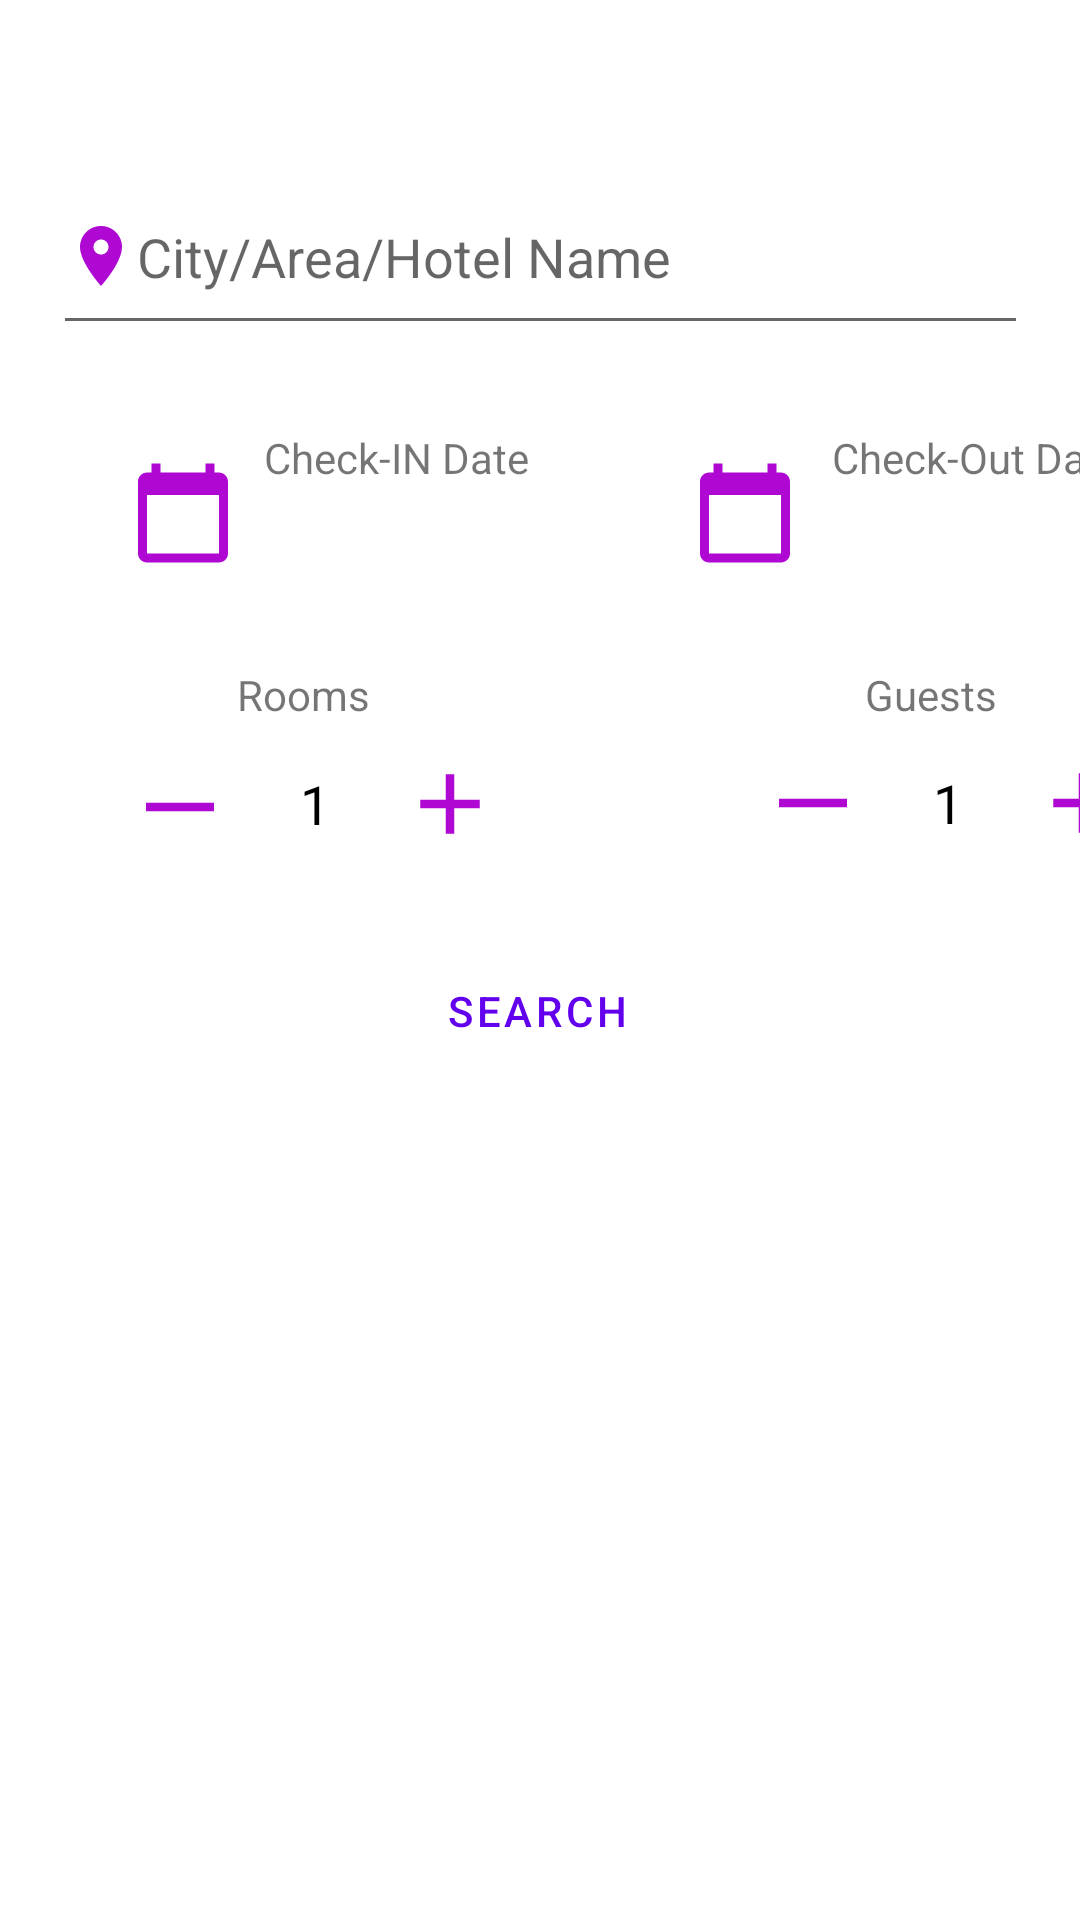

The Android layout XML behind this screen, and the referenced resources:
<!-- AndroidManifest.xml: application theme Theme.CapstoneProject -->
<!-- res/layout/fragment_customer_search.xml -->
<?xml version="1.0" encoding="utf-8"?>
<androidx.constraintlayout.widget.ConstraintLayout xmlns:android="http://schemas.android.com/apk/res/android"
    xmlns:app="http://schemas.android.com/apk/res-auto"
    xmlns:tools="http://schemas.android.com/tools"
    android:layout_width="match_parent"
    android:layout_height="match_parent"
    tools:context=".Customer.CustomerSearchFragment">


    <ImageView
        android:id="@+id/imgCustSearchCheckOut"
        android:layout_width="36dp"
        android:layout_height="36dp"
        android:layout_marginStart="54dp"
        android:layout_marginTop="38dp"
        android:src="@drawable/ic_baseline_calendar_today_24"
        app:layout_constraintStart_toEndOf="@+id/textView8"
        app:layout_constraintTop_toBottomOf="@+id/edtCustSearchSearch" />

    <TextView
        android:id="@+id/textView9"
        android:layout_width="wrap_content"
        android:layout_height="wrap_content"
        android:layout_marginStart="11dp"
        android:layout_marginTop="28dp"
        android:text="Check-Out Date"
        app:layout_constraintStart_toEndOf="@+id/imgCustSearchCheckOut"
        app:layout_constraintTop_toBottomOf="@+id/edtCustSearchSearch" />

    <TextView
        android:id="@+id/txvCustSearchCheckOut"
        android:layout_width="97dp"
        android:layout_height="20dp"
        android:layout_marginStart="10dp"
        android:layout_marginTop="9dp"
        android:textColor="@color/black"
        app:layout_constraintStart_toEndOf="@+id/imgCustSearchCheckOut"
        app:layout_constraintTop_toBottomOf="@+id/textView9" />

    <EditText
        android:id="@+id/edtCustSearchSearch"
        android:layout_width="325dp"
        android:layout_height="62dp"
        android:layout_marginStart="43dp"
        android:layout_marginTop="53dp"
        android:layout_marginEnd="43dp"
        android:drawableStart="@drawable/ic_baseline_location_on_24"
        android:ems="10"
        android:hint="City/Area/Hotel Name"
        android:inputType="textPersonName"
        app:layout_constraintEnd_toEndOf="parent"
        app:layout_constraintStart_toStartOf="parent"
        app:layout_constraintTop_toTopOf="parent"
        tools:ignore="TextContrastCheck" />

    <ImageView
        android:id="@+id/imgCustSearchCheckIn"
        android:layout_width="36dp"
        android:layout_height="36dp"
        android:layout_marginStart="43dp"
        android:layout_marginTop="38dp"
        android:src="@drawable/ic_baseline_calendar_today_24"
        app:layout_constraintStart_toStartOf="parent"
        app:layout_constraintTop_toBottomOf="@+id/edtCustSearchSearch" />

    <TextView
        android:id="@+id/textView8"
        android:layout_width="wrap_content"
        android:layout_height="wrap_content"
        android:layout_marginStart="9dp"
        android:layout_marginTop="28dp"
        android:text="Check-IN Date"
        app:layout_constraintStart_toEndOf="@+id/imgCustSearchCheckIn"
        app:layout_constraintTop_toBottomOf="@+id/edtCustSearchSearch" />

    <TextView
        android:id="@+id/txvCustSearchCheckIn"
        android:layout_width="88dp"
        android:layout_height="22dp"
        android:layout_marginStart="9dp"
        android:layout_marginTop="9dp"
        android:textColor="@color/black"
        app:layout_constraintStart_toEndOf="@+id/imgCustSearchCheckIn"
        app:layout_constraintTop_toBottomOf="@+id/textView8" />

    <TextView
        android:id="@+id/textView19"
        android:layout_width="wrap_content"
        android:layout_height="wrap_content"
        android:layout_marginStart="79dp"
        android:layout_marginTop="29dp"
        android:text="Rooms"
        app:layout_constraintStart_toStartOf="parent"
        app:layout_constraintTop_toBottomOf="@+id/txvCustSearchCheckIn" />

    <ImageView
        android:id="@+id/imgCustSearchAddGuest"
        android:layout_width="34dp"
        android:layout_height="37dp"
        android:layout_marginStart="11dp"
        android:layout_marginTop="58dp"
        android:src="@drawable/ic_baseline_add_24"
        app:layout_constraintStart_toEndOf="@+id/txvCustSearchGuests"
        app:layout_constraintTop_toBottomOf="@+id/txvCustSearchCheckOut" />

    <Button
        android:id="@+id/btnCustSearchSearch"
        style="@style/Widget.MaterialComponents.Button.OutlinedButton"
        android:layout_width="wrap_content"
        android:layout_height="wrap_content"
        android:layout_marginStart="158dp"
        android:layout_marginTop="27dp"
        android:layout_marginEnd="160dp"
        android:text="Search"
        android:textColor="@color/button_text_color"
        app:layout_constraintEnd_toEndOf="parent"
        app:layout_constraintStart_toStartOf="parent"
        app:layout_constraintTop_toBottomOf="@+id/imgCustSearchAddRooms" />

    <TextView
        android:id="@+id/textView20"
        android:layout_width="wrap_content"
        android:layout_height="wrap_content"
        android:layout_marginStart="165dp"
        android:layout_marginTop="31dp"
        android:text="Guests"
        app:layout_constraintStart_toEndOf="@+id/textView19"
        app:layout_constraintTop_toBottomOf="@+id/txvCustSearchCheckOut" />

    <ImageView
        android:id="@+id/imgCustSearchMinusGuest"
        android:layout_width="34dp"
        android:layout_height="37dp"
        android:layout_marginStart="87dp"
        android:layout_marginTop="58dp"
        android:src="@drawable/ic_baseline_horizontal_rule_24"
        app:layout_constraintStart_toEndOf="@+id/imgCustSearchAddRooms"
        app:layout_constraintTop_toBottomOf="@+id/txvCustSearchCheckOut" />

    <ImageView
        android:id="@+id/imgCustSearchMinusRooms"
        android:layout_width="34dp"
        android:layout_height="36dp"
        android:layout_marginStart="43dp"
        android:layout_marginTop="62dp"
        android:src="@drawable/ic_baseline_horizontal_rule_24"
        app:layout_constraintStart_toStartOf="parent"
        app:layout_constraintTop_toBottomOf="@+id/imgCustSearchCheckIn" />

    <TextView
        android:id="@+id/txvCustSearchGuests"
        android:layout_width="34dp"
        android:layout_height="37dp"
        android:layout_marginStart="11dp"
        android:layout_marginTop="8dp"
        android:gravity="center"
        android:text="1"
        android:textColor="@color/black"
        android:textSize="18sp"
        app:layout_constraintStart_toEndOf="@+id/imgCustSearchMinusGuest"
        app:layout_constraintTop_toBottomOf="@+id/textView20" />

    <TextView
        android:id="@+id/txvCustSearchRooms"
        android:layout_width="34dp"
        android:layout_height="36dp"
        android:layout_marginStart="11dp"
        android:layout_marginTop="9dp"
        android:gravity="center"
        android:text="1"
        android:textColor="@color/black"
        android:textSize="18sp"
        app:layout_constraintStart_toEndOf="@+id/imgCustSearchMinusRooms"
        app:layout_constraintTop_toBottomOf="@+id/textView19" />

    <ImageView
        android:id="@+id/imgCustSearchAddRooms"
        android:layout_width="34dp"
        android:layout_height="36dp"
        android:layout_marginStart="11dp"
        android:layout_marginTop="57dp"
        android:src="@drawable/ic_baseline_add_24"
        app:layout_constraintStart_toEndOf="@+id/txvCustSearchRooms"
        app:layout_constraintTop_toBottomOf="@+id/txvCustSearchCheckIn" />

</androidx.constraintlayout.widget.ConstraintLayout>
<!-- resources referenced by this layout -->
<resources>
  <color name="black">#FF000000</color>
  <color name="button_text_color">#FF6200EE</color>
  <!-- drawable ic_baseline_add_24 (drawable) -->
  <vector android:height="24dp" android:tint="#AE08D2"
      android:viewportHeight="24" android:viewportWidth="24"
      android:width="24dp" xmlns:android="http://schemas.android.com/apk/res/android">
      <path android:fillColor="@android:color/white" android:pathData="M19,13h-6v6h-2v-6H5v-2h6V5h2v6h6v2z"/>
  </vector>
  <!-- drawable ic_baseline_calendar_today_24 (drawable) -->
  <vector android:height="24dp" android:tint="#AE08D2"
      android:viewportHeight="24" android:viewportWidth="24"
      android:width="24dp" xmlns:android="http://schemas.android.com/apk/res/android">
      <path android:fillColor="@android:color/white" android:pathData="M20,3h-1L19,1h-2v2L7,3L7,1L5,1v2L4,3c-1.1,0 -2,0.9 -2,2v16c0,1.1 0.9,2 2,2h16c1.1,0 2,-0.9 2,-2L22,5c0,-1.1 -0.9,-2 -2,-2zM20,21L4,21L4,8h16v13z"/>
  </vector>
  <!-- drawable ic_baseline_horizontal_rule_24 (drawable) -->
  <vector android:height="24dp" android:tint="#AE08D2"
      android:viewportHeight="24" android:viewportWidth="24"
      android:width="24dp" xmlns:android="http://schemas.android.com/apk/res/android">
      <path android:fillColor="@android:color/white"
          android:fillType="evenOdd" android:pathData="M4,11h16v2h-16z"/>
  </vector>
  <!-- drawable ic_baseline_location_on_24 (drawable) -->
  <vector android:height="24dp" android:tint="#AE08D2"
      android:viewportHeight="24" android:viewportWidth="24"
      android:width="24dp" xmlns:android="http://schemas.android.com/apk/res/android">
      <path android:fillColor="@android:color/white" android:pathData="M12,2C8.13,2 5,5.13 5,9c0,5.25 7,13 7,13s7,-7.75 7,-13c0,-3.87 -3.13,-7 -7,-7zM12,11.5c-1.38,0 -2.5,-1.12 -2.5,-2.5s1.12,-2.5 2.5,-2.5 2.5,1.12 2.5,2.5 -1.12,2.5 -2.5,2.5z"/>
  </vector>
  <style name="Theme.CapstoneProject" parent="Theme.MaterialComponents.DayNight.NoActionBar">
          
          <item name="colorPrimary">@color/purple_500</item>
          <item name="colorPrimaryVariant">@color/purple_700</item>
          <item name="colorOnPrimary">@color/white</item>
          
          <item name="colorSecondary">@color/teal_200</item>
          <item name="colorSecondaryVariant">@color/teal_700</item>
          <item name="colorOnSecondary">@color/black</item>
          
          <item name="android:statusBarColor" tools:targetApi="l">?attr/colorPrimaryVariant</item>
          
      </style>
  <color name="purple_500">#FF6200EE</color>
  <color name="purple_700">#FF3700B3</color>
  <color name="white">#FFFFFFFF</color>
  <color name="teal_200">#FF03DAC5</color>
  <color name="teal_700">#FF018786</color>
</resources>
